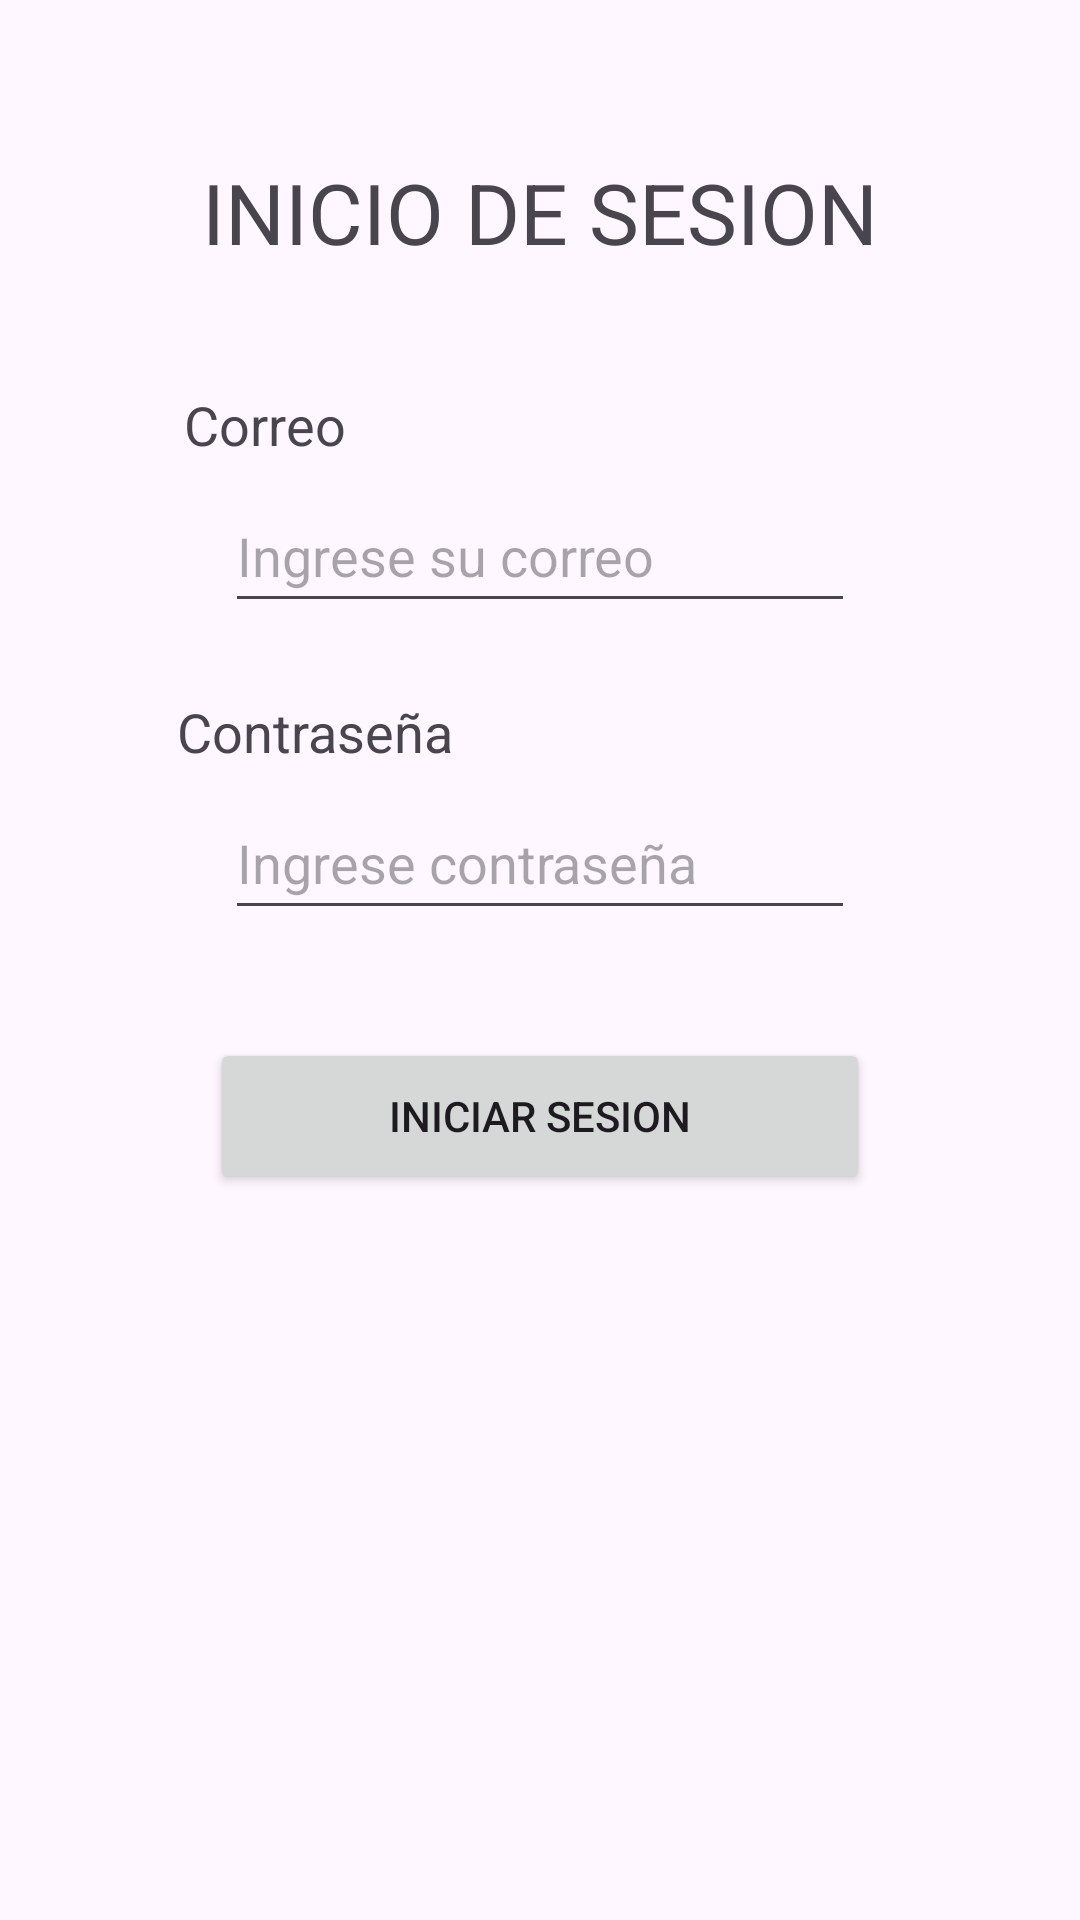

Layout XML and referenced resources for this Android screen:
<!-- AndroidManifest.xml: application theme Theme.SistemaIluminacion -->
<!-- res/layout/activity_login.xml -->
<?xml version="1.0" encoding="utf-8"?>

<androidx.constraintlayout.widget.ConstraintLayout xmlns:android="http://schemas.android.com/apk/res/android"
    xmlns:app="http://schemas.android.com/apk/res-auto"
    xmlns:tools="http://schemas.android.com/tools"
    android:id="@+id/main"
    android:layout_width="match_parent"
    android:layout_height="match_parent"
    tools:context=".LoginActivity">

    <TextView
        android:id="@+id/tvTituloLogin"
        android:layout_width="wrap_content"
        android:layout_height="wrap_content"
        android:layout_marginTop="52dp"
        android:text="INICIO DE SESION"
        android:textSize="28sp"
        app:layout_constraintEnd_toEndOf="parent"
        app:layout_constraintStart_toStartOf="parent"
        app:layout_constraintTop_toTopOf="parent" />

    <TextView
        android:id="@+id/tvLabelCorreoLogin"
        android:layout_width="wrap_content"
        android:layout_height="wrap_content"
        android:layout_marginTop="40dp"
        android:text="Correo"
        android:textSize="18sp"
        app:layout_constraintEnd_toEndOf="parent"
        app:layout_constraintHorizontal_bias="0.2"
        app:layout_constraintStart_toStartOf="parent"
        app:layout_constraintTop_toBottomOf="@+id/tvTituloLogin" />

    <EditText
        android:id="@+id/etCorreoLogin"
        android:layout_width="wrap_content"
        android:layout_height="wrap_content"
        android:layout_marginTop="6dp"
        android:ems="10"
        android:hint="Ingrese su correo"
        android:inputType="textEmailAddress"
        android:minHeight="48dp"
        app:layout_constraintEnd_toEndOf="parent"
        app:layout_constraintStart_toStartOf="parent"
        app:layout_constraintTop_toBottomOf="@+id/tvLabelCorreoLogin" />

    <TextView
        android:id="@+id/tvLabelPasswordLogin"
        android:layout_width="wrap_content"
        android:layout_height="wrap_content"
        android:layout_marginTop="24dp"
        android:text="Contraseña"
        android:textSize="18sp"
        app:layout_constraintEnd_toEndOf="parent"
        app:layout_constraintHorizontal_bias="0.22"
        app:layout_constraintStart_toStartOf="parent"
        app:layout_constraintTop_toBottomOf="@+id/etCorreoLogin" />

    <EditText
        android:id="@+id/etPasswordLogin"
        android:layout_width="wrap_content"
        android:layout_height="wrap_content"
        android:layout_marginTop="6dp"
        android:ems="10"
        android:hint="Ingrese contraseña"
        android:inputType="textPassword"
        android:minHeight="48dp"
        app:layout_constraintEnd_toEndOf="parent"
        app:layout_constraintStart_toStartOf="parent"
        app:layout_constraintTop_toBottomOf="@+id/tvLabelPasswordLogin" />
    <Button
        android:id="@+id/btnIngresar"
        android:layout_width="220dp"
        android:layout_height="52dp"
        android:layout_marginTop="36dp"
        android:text="Iniciar Sesion"
        app:layout_constraintEnd_toEndOf="parent"
        app:layout_constraintStart_toStartOf="parent"
        app:layout_constraintTop_toBottomOf="@+id/etPasswordLogin" />

</androidx.constraintlayout.widget.ConstraintLayout>
<!-- resources referenced by this layout -->
<resources>
  <style name="Theme.SistemaIluminacion" parent="Base.Theme.SistemaIluminacion" />
  <style name="Base.Theme.SistemaIluminacion" parent="Theme.Material3.DayNight.NoActionBar">
          
          
      </style>
</resources>
